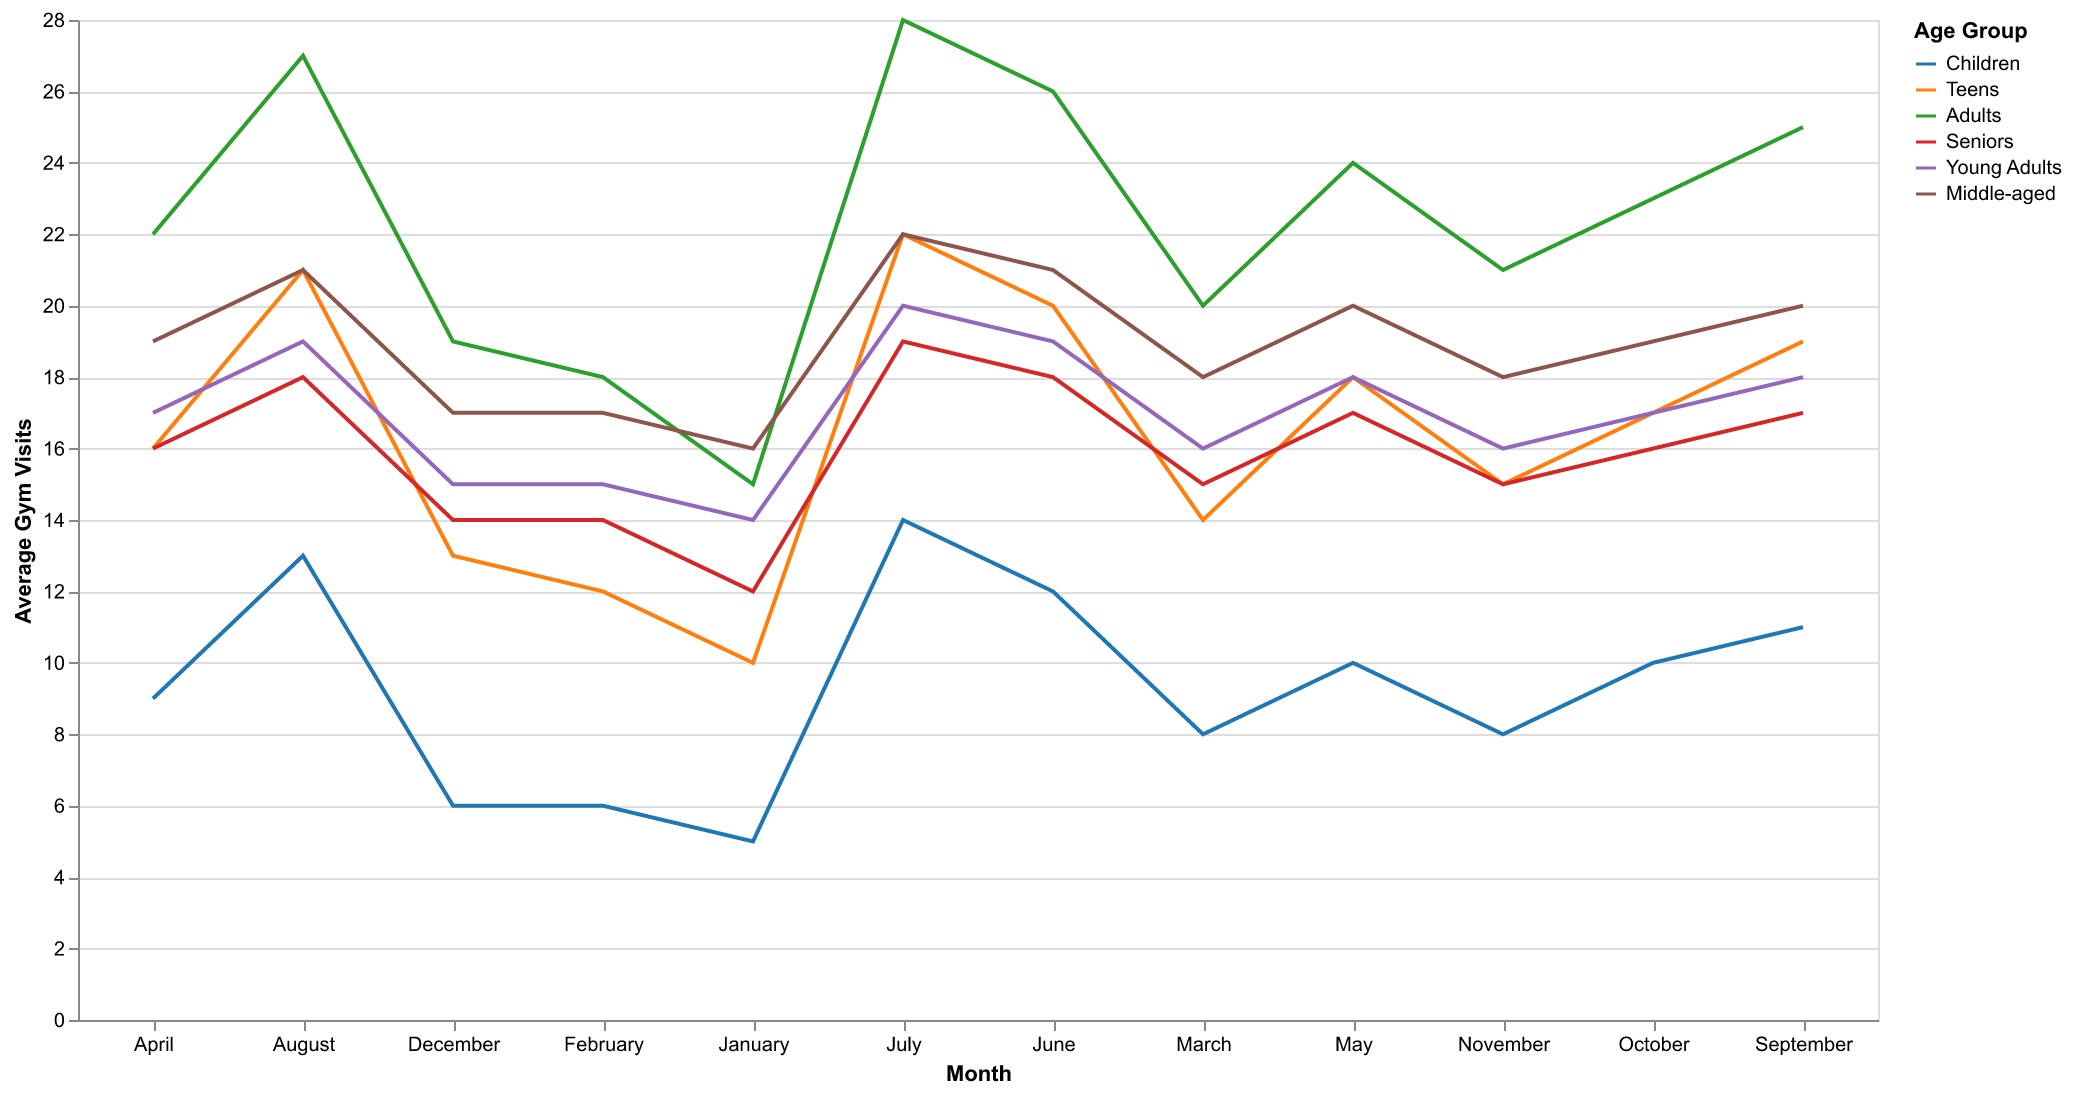

The data file committed next to this chart (first rows):
Month, Children, Teens, Adults, Seniors, Young Adults, Middle-aged
January, 5, 10, 15, 12, 14, 16
February, 6, 12, 18, 14, 15, 17
March, 8, 14, 20, 15, 16, 18
April, 9, 16, 22, 16, 17, 19
May, 10, 18, 24, 17, 18, 20
June, 12, 20, 26, 18, 19, 21
July, 14, 22, 28, 19, 20, 22
August, 13, 21, 27, 18, 19, 21
September, 11, 19, 25, 17, 18, 20
October, 10, 17, 23, 16, 17, 19
November, 8, 15, 21, 15, 16, 18
December, 6, 13, 19, 14, 15, 17
